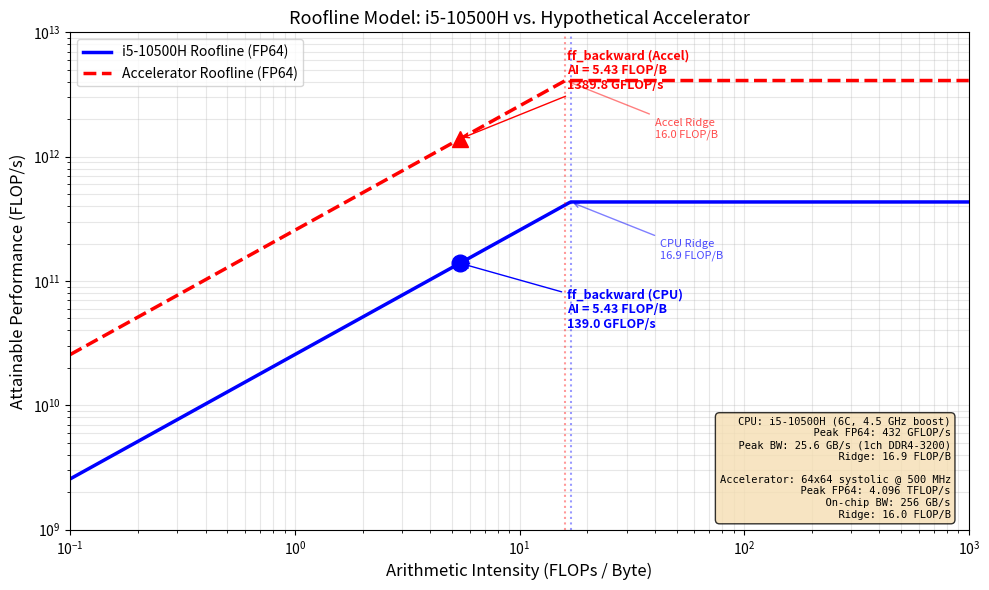

Write Python code to recreate this figure.
"""
Roofline model for Intel i5-10500H CPU.
Plots dominant kernel (ff_backward) and hypothetical accelerator.
"""

import matplotlib
matplotlib.use("Agg")
import matplotlib.pyplot as plt
import numpy as np

# ============================================================
# Platform specs: Intel Core i5-10500H
# ============================================================
# 6 cores, base 2.5 GHz, boost 4.5 GHz
# AVX2: 2 FMA units/core x 4 FP64 ops/FMA x 2 FLOP/FMA = 16 FP64 FLOPs/cycle/core
# (FMA = fused multiply-add = 2 FLOPs; AVX2 = 256-bit = 4 x FP64)
# Peak FP64: 6 cores x 16 FLOPs/cycle x 4.5 GHz = 432 GFLOP/s
#
# Memory: 1 channel DDR4-3200 (laptop, single SO-DIMM detected)
# Peak BW: 1 x 8 bytes x 3200 MHz = 25.6 GB/s
# ============================================================

peak_flops = 432e9          # 432 GFLOP/s (FP64, boost clocks, all cores)
peak_bw    = 25.6e9         # 25.6 GB/s (single-channel DDR4-3200)
ridge_point = peak_flops / peak_bw  # FLOPs/byte

# ============================================================
# Dominant kernel: ff_backward
# From ai_calculation.md:
#   FLOPs = 34,881,536
#   Bytes = 6,425,088
#   AI    = 5.43 FLOPs/byte
# ============================================================
kernel_ai    = 34_881_536 / 6_425_088  # 5.43 FLOPs/byte
kernel_flops = 34_881_536

# Attainable perf at this AI (memory-bound region)
kernel_attainable = min(kernel_ai * peak_bw, peak_flops)

# ============================================================
# Hypothetical accelerator
# Custom systolic-array accelerator for ff_backward:
#   - 64x64 systolic array @ 500 MHz → 2x64x64x500M = 4.096 TFLOP/s FP64
#   - On-chip SRAM BW: 256 GB/s (wide bus to local scratchpad)
# ============================================================
accel_peak_flops = 4.096e12    # 4.096 TFLOP/s
accel_peak_bw    = 256e9       # 256 GB/s on-chip
accel_ridge      = accel_peak_flops / accel_peak_bw  # 16 FLOPs/byte

# Same kernel AI, attainable on accelerator
accel_attainable = min(kernel_ai * accel_peak_bw, accel_peak_flops)

# ============================================================
# Plot
# ============================================================
fig, ax = plt.subplots(figsize=(10, 6))

ai_range = np.logspace(-1, 3, 500)

# CPU roofline
cpu_roof = np.minimum(ai_range * peak_bw, peak_flops)
ax.loglog(ai_range, cpu_roof, "b-", linewidth=2.5, label="i5-10500H Roofline (FP64)")

# Accelerator roofline
accel_roof = np.minimum(ai_range * accel_peak_bw, accel_peak_flops)
ax.loglog(ai_range, accel_roof, "r--", linewidth=2.5, label="Accelerator Roofline (FP64)")

# Ridge points
ax.axvline(ridge_point, color="b", linestyle=":", alpha=0.4)
ax.axvline(accel_ridge, color="r", linestyle=":", alpha=0.4)

# Kernel on CPU roofline
ax.plot(kernel_ai, kernel_attainable, "bo", markersize=12, zorder=5)
ax.annotate(
    f"ff_backward (CPU)\nAI = {kernel_ai:.2f} FLOP/B\n{kernel_attainable/1e9:.1f} GFLOP/s",
    xy=(kernel_ai, kernel_attainable),
    xytext=(kernel_ai * 3, kernel_attainable * 0.3),
    fontsize=9, fontweight="bold",
    arrowprops=dict(arrowstyle="->", color="blue"),
    color="blue",
)

# Kernel on accelerator roofline
ax.plot(kernel_ai, accel_attainable, "r^", markersize=12, zorder=5)
ax.annotate(
    f"ff_backward (Accel)\nAI = {kernel_ai:.2f} FLOP/B\n{accel_attainable/1e9:.1f} GFLOP/s",
    xy=(kernel_ai, accel_attainable),
    xytext=(kernel_ai * 3, accel_attainable * 2.5),
    fontsize=9, fontweight="bold",
    arrowprops=dict(arrowstyle="->", color="red"),
    color="red",
)

# Ridge point annotations
ax.annotate(
    f"CPU Ridge\n{ridge_point:.1f} FLOP/B",
    xy=(ridge_point, peak_flops),
    xytext=(ridge_point * 2.5, peak_flops * 0.35),
    fontsize=8, color="blue", alpha=0.7,
    arrowprops=dict(arrowstyle="->", color="blue", alpha=0.5),
)
ax.annotate(
    f"Accel Ridge\n{accel_ridge:.1f} FLOP/B",
    xy=(accel_ridge, accel_peak_flops),
    xytext=(accel_ridge * 2.5, accel_peak_flops * 0.35),
    fontsize=8, color="red", alpha=0.7,
    arrowprops=dict(arrowstyle="->", color="red", alpha=0.5),
)

# Labels
ax.set_xlabel("Arithmetic Intensity (FLOPs / Byte)", fontsize=12)
ax.set_ylabel("Attainable Performance (FLOP/s)", fontsize=12)
ax.set_title("Roofline Model: i5-10500H vs. Hypothetical Accelerator", fontsize=13)
ax.legend(loc="upper left", fontsize=10)
ax.grid(True, which="both", alpha=0.3)
ax.set_xlim(0.1, 1000)
ax.set_ylim(1e9, 1e13)

# Spec box
specs_text = (
    "CPU: i5-10500H (6C, 4.5 GHz boost)\n"
    f"  Peak FP64: {peak_flops/1e9:.0f} GFLOP/s\n"
    f"  Peak BW: {peak_bw/1e9:.1f} GB/s (1ch DDR4-3200)\n"
    f"  Ridge: {ridge_point:.1f} FLOP/B\n\n"
    "Accelerator: 64x64 systolic @ 500 MHz\n"
    f"  Peak FP64: {accel_peak_flops/1e12:.3f} TFLOP/s\n"
    f"  On-chip BW: {accel_peak_bw/1e9:.0f} GB/s\n"
    f"  Ridge: {accel_ridge:.1f} FLOP/B"
)
ax.text(
    0.98, 0.02, specs_text,
    transform=ax.transAxes, fontsize=7.5,
    verticalalignment="bottom", horizontalalignment="right",
    bbox=dict(boxstyle="round,pad=0.4", facecolor="wheat", alpha=0.8),
    family="monospace",
)

plt.tight_layout()
plt.savefig(
    r"C:\Users\david\OneDrive\Documents\psu\510\GitHub\codefest\cf02\profiling\roofline_project.pdf",
    dpi=150, bbox_inches="tight",
)
print("Saved roofline_project.pdf")
